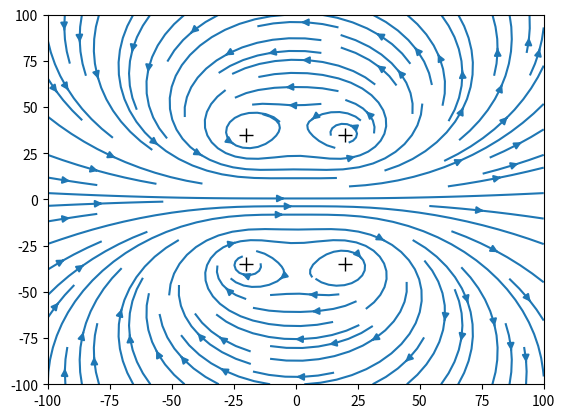

Generate this figure with matplotlib: (Note: this script raises an exception after producing the figure.)
"""
This is a simulation of the leapfrogging behaviour 
when two vortex rings interact with each other
[redacted]
[redacted]
Feb 10th 2022
"""
#import statements
import numpy as np
import matplotlib . pyplot as pl

#with this timestep and number of steps, 
#it allows for a clear visual of the movement and interactions of the vortices
dt = 1 #insert appropriate timestep
Nsteps = 20 #insert appropriate total number of timesteps

## Setting up initial conditions (vortex centres and circulation) 
# Vortex rings
#The x-coord for the top and bottom of the left and right ring are the same, respectively
#index 0: top left, index 1: bottom left, index 2: top right, index 3: bottom right
y_v = np.array([35.0,-35.0,35.0,-35.0])
x_v = np.array([-20.0,-20.0,20.0,20.0])
k_v = np.array ([-10.0,10.0,-10.0,10.0]) #negative=ccw circulation, positive=cw circulation

# Setting up the plot
pl.ion()
fig , ax = pl.subplots(1,1)
# mark the initial positions of vortices
p, = ax.plot(x_v, y_v, 'k+', markersize=10)
#play around with the marker size and type as you see fit

# draw the initial velocity streamline
#This size allows for a clear unobstructed visual of the vortices
ngrid = 100 #insert the dimension of your simulation grid
Y, X = np.mgrid[-ngrid:ngrid:360j, -ngrid:ngrid:360j]
#360j sets the resolution of the cartesian grid; play around with it as you see fit
vel_x = np.zeros(np.shape(Y)) #this holds x−velocity 
vel_y = np.zeros(np.shape(Y)) #this holds y−velocity

# masking radius for better visualization of the vortex centres 
r_mask = 2 #insert the radius of the mask around the vortex centres
#within this mask, you will not plot any streamline
#so that you can see more clearly the movement of the vortex centres

for i in range(len(x_v)): #looping over each vortex
    # insert lines for computing the total velocity field
    # insert lines for masking (set the masking area to NaN)
    #These compute the velocities at a given point in the grid due to each vortex
    #This comes from u = circulation/(2*pi*r) = k/r, where r is the distance between vortex and point
    #But it must be split into x and y components
    vel_x += k_v[i]*(Y-y_v[i])/((X-x_v[i])**2+(Y-y_v[i])**2) #(k/r)*(delta y/r) to get x-comp of vel
    vel_y += -k_v[i]*(X-x_v[i])/((X-x_v[i])**2+(Y-y_v[i])**2) #(k/r)*(delta x/r) to get y-comp of vel

# set up the boundaries of the simulation box 
ax.set_xlim([-ngrid, ngrid])
ax.set_ylim([-ngrid, ngrid])

# initial plot of the streamlines 
ax.streamplot(X, Y, vel_x , vel_y , density=[1,1])
#play around with density as you see fit; 
#see the API documentation for more detail

fig.canvas.draw()

# Evolution
#These hold the x and y velocity components at a given vortex 
#due to the other three vortices
u_x = np.zeros(4)
u_y = np.zeros(4)
count = 0
while count < Nsteps:
    ## Compute and update advection velocity 
    # insert lines to re−initialize the total velocity field
    for i in range(len(x_v)):
        # insert lines to compute the total 
        # advection velocity on each vortex
        #similar to initialization of velocity field, 
        #these use the same formula to compute the advection velocity
        #but each vortex will skip itself in its calculation
        for j in range(len(x_v)):
            if(i != j):
                u_x[i] += k_v[j]*(y_v[i]-y_v[j])/((x_v[i]-x_v[j])**2+(y_v[i]-y_v[j])**2)
                u_y[i] += -k_v[j]*(x_v[i]-x_v[j])/((x_v[i]-x_v[j])**2+(y_v[i]-y_v[j])**2)
                  
        
    # insert lines to update the positions of vortices
    for i in range(len(x_v)):
        y_v[i] += u_y[i]*dt
        x_v[i] += u_x[i]*dt  
    
    # insert lines to re−initialize the total velocity field 
    vel_x = vel_x*0.0
    vel_y = vel_y*0.0
    
    for i in range(len(x_v)):
        # insert lines to update the streamlines and masking
        #This will update the streamlines in the same way they were initialized
        #But with the new vortex positions
        vel_x += k_v[i]*(Y-y_v[i])/((X-x_v[i])**2+(Y-y_v[i])**2)
        vel_y += -k_v[i]*(X-x_v[i])/((X-x_v[i])**2+(Y-y_v[i])**2)
        
    ## update plot
        
    # the following two lines clear out the previous streamlines
    ax.collections = []
    ax.patches = []
    
    p.set_xdata(x_v) 
    p.set_ydata(y_v)
    
    ax.streamplot(X, Y, vel_x, vel_y, density=[1, 1])
    
    fig.canvas.draw()
    pl.pause(0.001) #play around with the delay time for better visualization
    count += 1
    

